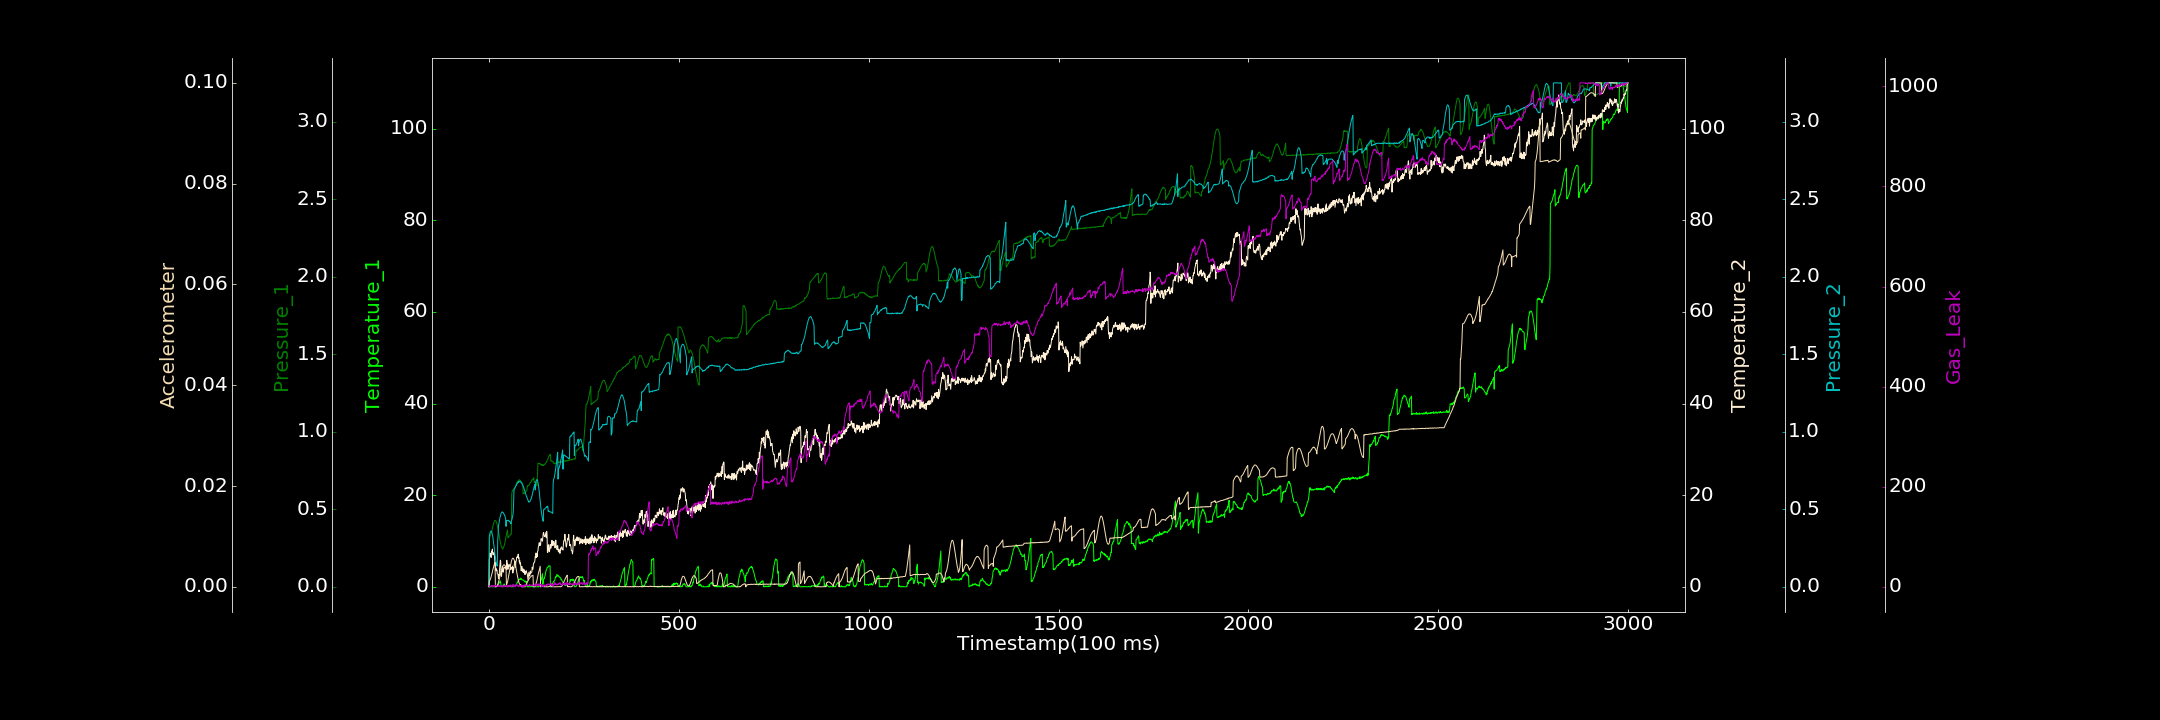

The file beside this chart, header and first rows:
0.000000000, 0.218862158, 0.000660581, 0.019387460, 0.000000000, 0.000032905, 2.184410146
1, 0.000000000, 0.3185, 6.012, 0.3237, 0.001094, 0.6171
2, 0.07917, 0.3189, 6.422, 0.3415, 0.001213, 0.000000000
3, 0.000000000, 0.3273, 7.387, 0.3494, 0.001381, 0.000000000
4, 0.02929, 0.333, 6.727, 0.3552, 0.00157, 0.000000000
5, 0.1483, 0.3387, 6.851, 0.3587, 0.001781, 0.000000000
6, 0.2223, 0.3483, 6.443, 0.3586, 0.002064, 0.000000000
7, 0.000000000, 0.3577, 7.796, 0.357, 0.002376, 1.807
8, 0.1255, 0.3631, 7.625, 0.3458, 0.002647, 3.021
9, 0.000000000, 0.3788, 8.262, 0.3366, 0.002945, 0.000000000
10, 0.1668, 0.3884, 7.246, 0.3247, 0.003338, 2.333
11, 0.000000000, 0.3957, 6.982, 0.3069, 0.003589, 0.2327
12, 0.000000000, 0.4048, 7.317, 0.29, 0.003878, 2.142
13, 0.000000000, 0.4143, 7.444, 0.2689, 0.004191, 1.341
14, 0.000000000, 0.4194, 7.508, 0.2499, 0.004441, 0.774
15, 0.000000000, 0.4255, 6.058, 0.224, 0.004714, 0.3358
16, 0.1993, 0.4276, 4.951, 0.2077, 0.004892, 1.252
17, 0.000000000, 0.4282, 5.119, 0.1883, 0.00002627, 3.526
18, 0.000000000, 0.4276, 3.584, 0.1697, 0.000000000, 2.239
19, 0.2165, 0.4203, 3.967, 0.1566, 0.00001216, 2.951
20, 0.108, 0.4147, 3.511, 0.1428, 0.00007423, 3.005
21, 0.000000000, 0.4079, 3.684, 0.1347, 0.0001412, 0.8355
22, 0.2473, 0.3967, 2.873, 0.1335, 0.0002407, 0.9979
23, 0.3852, 0.384, 2.77, 0.2986, 0.0004334, 0.3655
24, 0.3496, 0.3742, 2.699, 0.3258, 0.0006556, 0.8115
25, 0.4252, 0.3591, 1.826, 0.3899, 0.0008528, 3.198
26, 0.8929, 0.3457, 2.664, 0.4048, 0.001161, 1.203
27, 1.04, 0.3305, 2.346, 0.4174, 0.001462, 2.658
28, 0.8725, 0.3184, 3.861, 0.434, 0.001718, 0.8563
29, 0.8512, 0.2997, 4.918, 0.4469, 0.002087, 2.145
30, 1.278, 0.2893, 5.835, 0.454, 0.002414, 1.54
31, 0.9192, 0.2774, 5.5, 0.4635, 0.002719, 1.441
32, 0.000000000, 0.266, 2.604, 0.4731, 0.003005, 2.161
33, 0.09853, 0.2573, 2.311, 0.4779, 0.003346, 0.07537
34, 0.1131, 0.2564, 3.234, 0.481, 0.003522, 0.000000000
35, 0.02184, 0.2487, 3.762, 0.4836, 0.003814, 0.000000000
36, 0.1928, 0.243, 4.468, 0.481, 0.004067, 2.967
37, 0.000000000, 0.2488, 3.287, 0.4786, 0.004136, 0.000000000
38, 0.05713, 0.2552, 3.222, 0.4778, 0.004307, 1.736
39, 0.2247, 0.2563, 3.93, 0.4707, 0.004334, 1.062
40, 0.6295, 0.2666, 4.284, 0.4689, 0.004379, 1.297
41, 0.06089, 0.2724, 4.261, 0.4597, 0.004317, 0.1193
42, 0.09204, 0.287, 4.203, 0.4578, 0.004226, 2.802
43, 0.2572, 0.2962, 4.062, 0.4475, 0.00416, 2.779
44, 0.09899, 0.3104, 4.089, 0.439, 0.004012, 3.186
45, 0.1595, 0.324, 4.606, 0.3894, 0.003806, 0.000000000
46, 0.2015, 0.3317, 3.733, 0.4276, 0.0003976, 1.983
47, 0.000000000, 0.3498, 5.806, 0.4273, 0.0005263, 2.432
48, 0.1841, 0.3604, 4.696, 0.4264, 0.0007804, 0.243
49, 0.05487, 0.3669, 5.098, 0.4277, 0.001008, 0.000000000
50, 0.000000000, 0.3174, 3.83, 0.4295, 0.001378, 0.306
51, 0.000000000, 0.3199, 4.812, 0.4259, 0.001799, 3.268
52, 0.1097, 0.3215, 4.438, 0.427, 0.002215, 0.6
53, 0.04479, 0.3272, 4.541, 0.4237, 0.002626, 1.007
54, 0.2018, 0.3287, 4.75, 0.4222, 0.00305, 3.28
55, 0.05807, 0.3292, 4.926, 0.4221, 0.003493, 1.601
56, 0.02213, 0.3349, 4.26, 0.4132, 0.003954, 2.21
57, 0.2318, 0.34, 3.744, 0.4118, 0.004319, 3.822
58, 0.08659, 0.3381, 4.331, 0.4059, 0.004722, 0.000000000
59, 0.000000000, 0.3439, 3.999, 0.4241, 0.005056, 0.08688
60, 0.000000000, 0.5961, 4.235, 0.4287, 0.005286, 1.885
... 2,939 more rows
